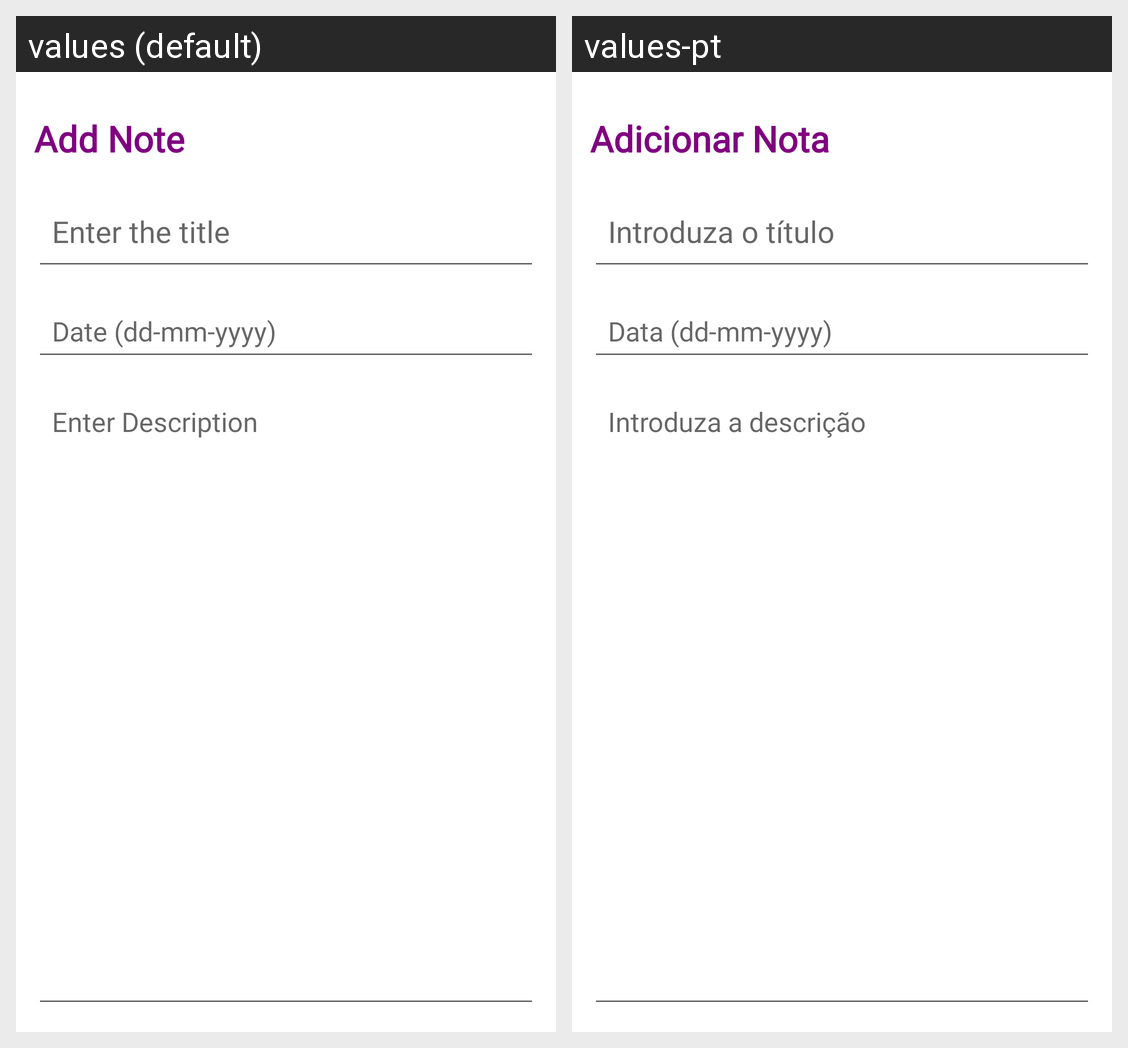

Here is an Android app screen in its default locale and in the app's own translations. Write out the translated-string differences for the strings that appear on this screen.
Android screen res/layout/fragment_add_note.xml rendered under 2 locales, left to right: values (default), values-pt. Device: Nexus 5 (rendered at 1080×1920; each locale shown at half size, 540×960, under a caption strip naming it); theme Theme.Notes.
Strings drawn on this screen, with the default value and each locale's value (text and hints the layout hard-codes, and strings that could not be matched under every locale, appear in the picture but are not listed):

add_note
  values: Add Note
  values-pt: Adicionar Nota

tit
  values: Enter the title
  values-pt: Introduza o título

date
  values: Date (dd-mm-yyyy)
  values-pt: Data (dd-mm-yyyy)

desc
  values: Enter Description
  values-pt: Introduza a descrição
